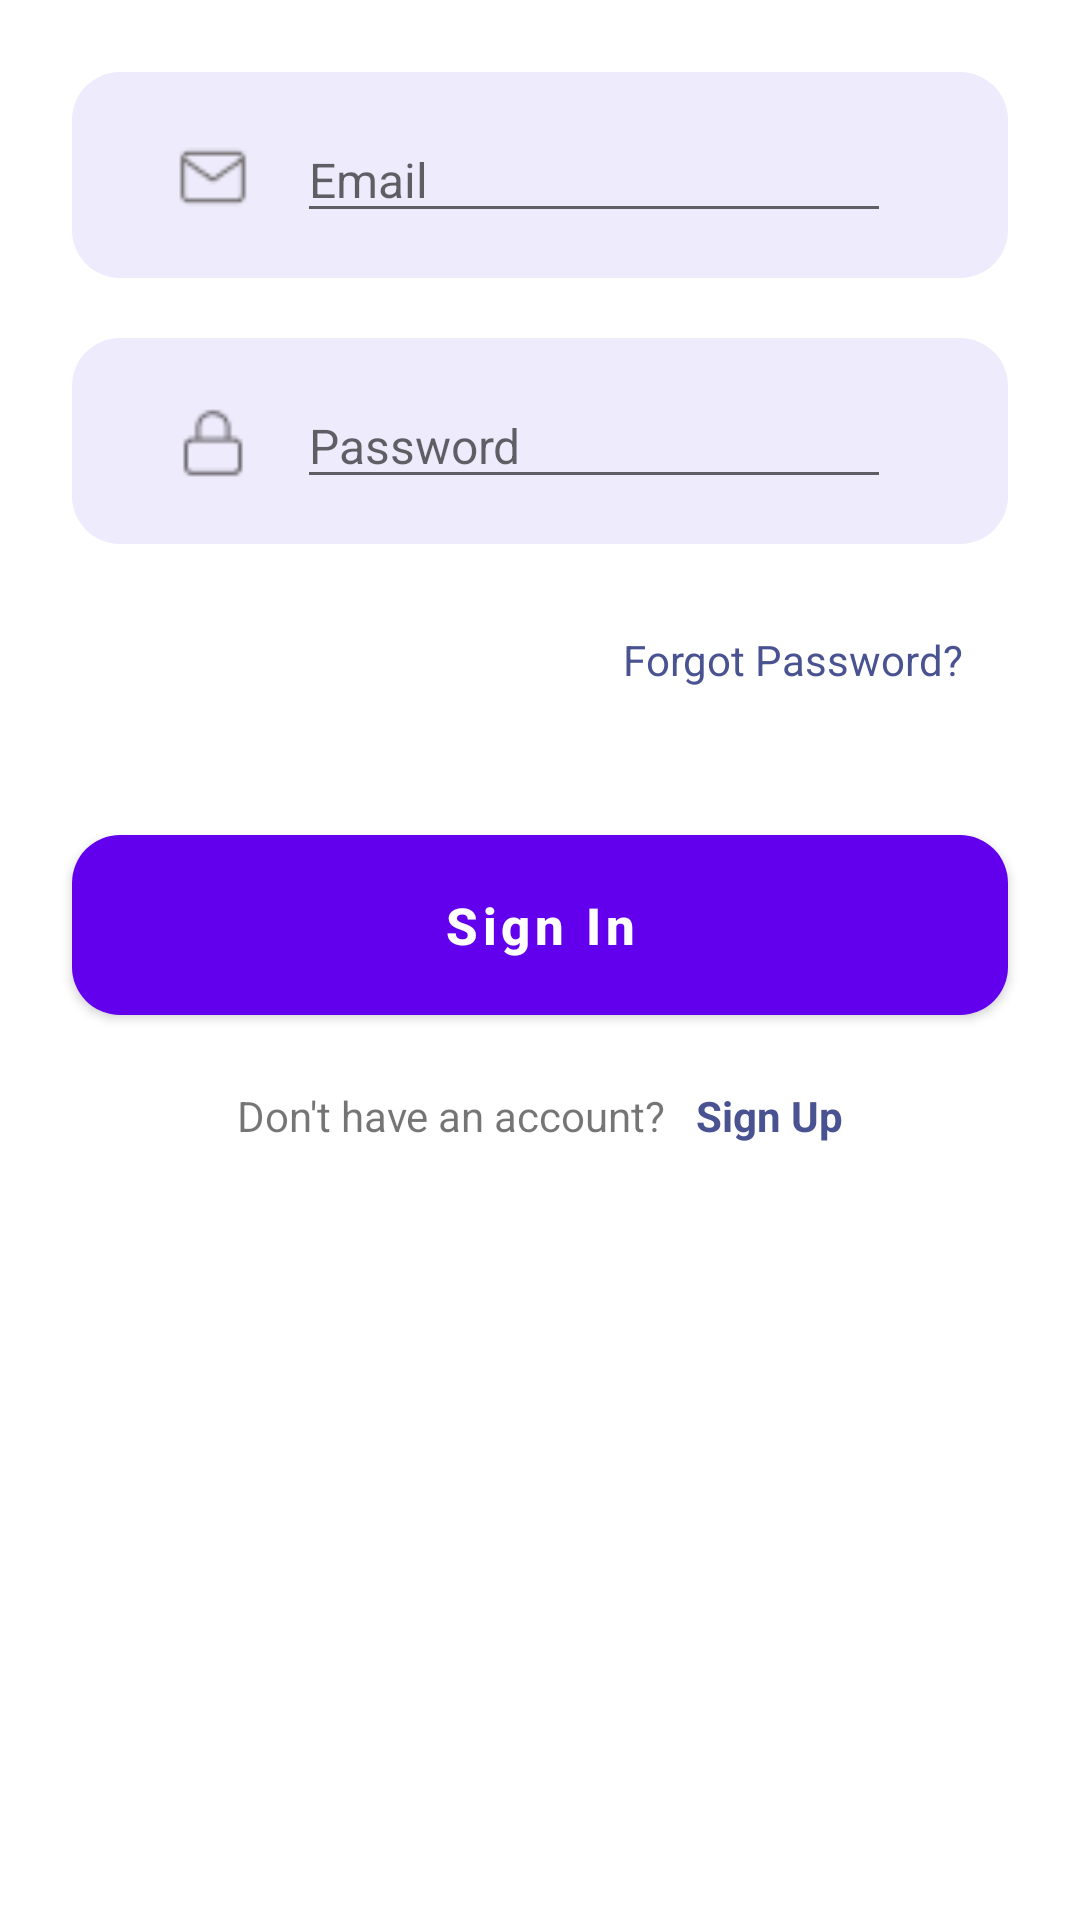

Android layout source for this screen:
<!-- AndroidManifest.xml: application theme Theme.Eder -->
<!-- res/layout/fragment_email_login.xml -->
<?xml version="1.0" encoding="utf-8"?>
<RelativeLayout xmlns:android="http://schemas.android.com/apk/res/android"
    xmlns:tools="http://schemas.android.com/tools"
    android:layout_width="match_parent"
    android:layout_height="match_parent"
    tools:context=".fragments.EmailLoginFragment">

    
    <LinearLayout
        android:layout_width="match_parent"
        android:layout_height="wrap_content"
        android:orientation="vertical">

        <LinearLayout
            android:layout_width="match_parent"
            android:layout_height="wrap_content"
            android:layout_marginLeft="24dp"
            android:layout_marginTop="24dp"
            android:layout_marginBottom="10dp"
            android:layout_marginRight="24dp"
            android:background="@drawable/edit_text_bg"
            android:padding="15dp"
            android:orientation="horizontal">

            <ImageView
                android:layout_marginLeft="20dp"
                android:layout_marginRight="16dp"
                android:layout_width="24dp"
                android:layout_height="24dp"
                android:layout_marginTop="8dp"
                android:src="@drawable/mail"/>

            <EditText
                android:layout_marginLeft="0dp"
                android:layout_marginRight="24dp"
                android:id="@+id/edtEmailLogin"
                android:inputType="textEmailAddress"
                android:textSize="16sp"
                android:layout_width="match_parent"
                android:layout_height="wrap_content"
                android:hint="Email"/>

        </LinearLayout>

        <LinearLayout
            android:layout_width="match_parent"
            android:layout_height="wrap_content"
            android:layout_marginLeft="24dp"
            android:layout_marginRight="24dp"
            android:layout_marginTop="10dp"
            android:layout_marginBottom="24dp"
            android:background="@drawable/edit_text_bg"
            android:padding="15dp"
            android:orientation="horizontal">

            <ImageView
                android:layout_marginLeft="20dp"
                android:layout_marginRight="16dp"
                android:layout_width="24dp"
                android:layout_height="24dp"
                android:layout_marginTop="8dp"
                android:src="@drawable/lock"/>

            <EditText
                android:password="true"
                android:layout_marginLeft="0dp"
                android:layout_marginRight="24dp"
                android:id="@+id/edtPassLogin"
                android:hint="Password"
                android:textSize="16sp"
                android:layout_width="match_parent"
                android:layout_height="wrap_content"
                />

        </LinearLayout>

        <RelativeLayout
            android:layout_width="match_parent"
            android:layout_height="wrap_content"
            android:layout_marginTop="5dp"
            android:layout_marginBottom="15dp"
            android:layout_marginLeft="15dp"
            android:layout_marginRight="15dp">

            <TextView

                android:id="@+id/click_forgot_pass"
                android:layout_width="wrap_content"
                android:layout_height="wrap_content"
                android:layout_marginRight="24dp"
                android:textColor="#4A5391"
                android:text="Forgot Password?"
                android:layout_alignParentRight="true"

                />

        </RelativeLayout>

        <LinearLayout
            android:layout_width="match_parent"
            android:layout_height="wrap_content"
            android:layout_marginTop="10dp"
            android:orientation="vertical">

            <Button
                android:id="@+id/btn_signIn_email"
                android:layout_width="match_parent"
                android:layout_height="60dp"
                android:layout_margin="24dp"
                android:textAllCaps="false"
                android:background="@drawable/button_login_bg"
                android:textSize="17sp"
                android:textStyle="bold"
                android:text="Sign In"
                android:layout_gravity="center"/>

        </LinearLayout>

        <LinearLayout
            android:layout_width="match_parent"
            android:layout_height="wrap_content"
            android:gravity="center"
            android:orientation="horizontal">

            <TextView
                android:layout_width="wrap_content"
                android:layout_height="wrap_content"
                android:text="Don't have an account?"
                android:layout_marginRight="5dp"
                android:layout_gravity="center"/>

            <TextView
                android:id="@+id/click_signUpEmail"
                android:layout_width="wrap_content"
                android:layout_height="wrap_content"
                android:text="Sign Up"
                android:layout_marginLeft="5dp"
                android:textStyle="bold"
                android:textColor="#4A5391"/>

        </LinearLayout>

    </LinearLayout>

    <ProgressBar
        android:layout_width="wrap_content"
        android:layout_height="wrap_content"
        android:id="@+id/progressBarLogin"
        android:layout_centerHorizontal="true"
        android:layout_centerVertical="true"
        android:elevation="10dp"
        android:visibility="gone"
        />

</RelativeLayout>
<!-- resources referenced by this layout -->
<resources>
  <!-- drawable button_login_bg (drawable) -->
  <?xml version="1.0" encoding="utf-8"?>
  <shape xmlns:android="http://schemas.android.com/apk/res/android">
      <corners android:radius="16dp"/>
      <solid android:color="#4A5391"/>
  </shape>
  <!-- drawable edit_text_bg (drawable) -->
  <?xml version="1.0" encoding="utf-8"?>
  <shape xmlns:android="http://schemas.android.com/apk/res/android">
  
      <corners android:radius="16dp"/>
      <solid android:color="#EEEBFC"/>
  </shape>
  <!-- drawable lock: png bitmap (drawable, 411 bytes) -->
  <!-- drawable mail: png bitmap (drawable, 464 bytes) -->
  <style name="Theme.Eder" parent="Theme.MaterialComponents.DayNight.DarkActionBar">
          
          <item name="colorPrimary">@color/purple_500</item>
          <item name="colorPrimaryVariant">@color/purple_700</item>
          <item name="colorOnPrimary">@color/white</item>
          
          <item name="colorSecondary">@color/teal_200</item>
          <item name="colorSecondaryVariant">@color/teal_700</item>
          <item name="colorOnSecondary">@color/black</item>
          
          <item name="android:statusBarColor" tools:targetApi="l">?attr/colorPrimaryVariant</item>
          
      </style>
  <color name="purple_500">#FF6200EE</color>
  <color name="purple_700">#FF3700B3</color>
  <color name="white">#FFFFFFFF</color>
  <color name="teal_200">#FF03DAC5</color>
  <color name="teal_700">#FF018786</color>
  <color name="black">#FF000000</color>
</resources>
